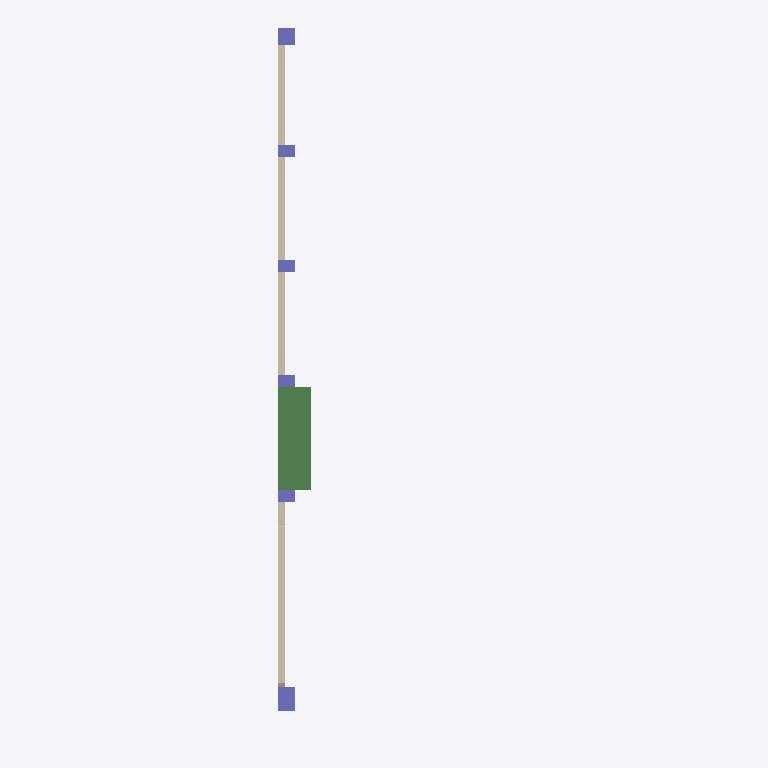
Plan cut of the same IFC building model at storey 'VCLab' (level 0.00 m, cut at 1.40 m), seen from above with north up, elements coloured by IFC class: 6 columns (violet), 4 walls (beige), 1 beam (green). Cut surfaces are drawn darker.
Extent 6.8 m × 17.5 m × 24.0 m (x, y, z). Storeys (1): VCLab at 0.00 m. Elements (130): 64 IfcBeam, 43 IfcColumn, 23 IfcWall.

HEADER;
FILE_DESCRIPTION(('ViewDefinition [CoordinationView]'),'2;1');
FILE_NAME('','2015-05-31T12:45:07',(''),(''),'IfcOpenShell 0.5.0-dev','IfcOpenShell 0.5.0-dev','');
FILE_SCHEMA(('IFC2X3'));
ENDSEC;
DATA;
#15=IFCPROJECT('3UeqnB6dLF5O7Zud7YYnCT',#5,'EaSTBIM',$,$,$,$,(#10),#14);
#17=IFCSITE('24NMzs3gT28B69LdR7rel4',#5,'Technion',$,$,#16,$,$,.ELEMENT.,$,$,$,$,$);
#20=IFCBUILDING('1VQUT3TVf16fozx2tk3gNC',#5,'NBRI',$,$,#19,$,$,.ELEMENT.,$,$,$);
#23=IFCBUILDINGSTOREY('1VG14UJIj1IABwPG$3gDf6',#5,'VCLab',$,$,#22,$,$,.ELEMENT.,$);
#5580=IFCBEAM('1LQQyV000BPJ4qCp8vE3aq',#5,'7018',$,$,#5533,#5579,$);
#3447=IFCWALL('1LQQyV0000gJ4qCp8vE3aq',#5,'5376',$,'IfcWall',#3319,#3446,$);
#3258=IFCWALL('1LQQyV0000iJ4qCp8vE3aq',#5,'5280',$,'IfcWall',#3211,#3257,$);
#3312=IFCWALL('1LQQyV0000hJ4qCp8vE3aq',#5,'5313',$,'IfcWall',#3265,#3311,$);
#3204=IFCWALL('1LQQyV0000jJ4qCp8vE3aq',#5,'5244',$,'IfcWall',#3157,#3203,$);
#342=IFCCOLUMN('1LQQyV000ASJ4qCp8vE3aq',#5,'524',$,'IfcColumn',#295,#341,$);
#288=IFCCOLUMN('1LQQyV000ARZ4qCp8vE3aq',#5,'495',$,'IfcColumn',#241,#287,$);
#72=IFCCOLUMN('1LQQyV000AJZ4qCp8vE3aq',#5,'345',$,'IfcColumn',#25,#71,$);
#126=IFCCOLUMN('1LQQyV000AKZ4qCp8vE3aq',#5,'376',$,'IfcColumn',#79,#125,$);
#180=IFCCOLUMN('1LQQyV000A8Z4qCp8vE3aq',#5,'386',$,'IfcColumn',#133,#179,$);
#234=IFCCOLUMN('1LQQyV000APJ4qCp8vE3aq',#5,'396',$,'IfcColumn',#187,#233,$);
ENDSEC;